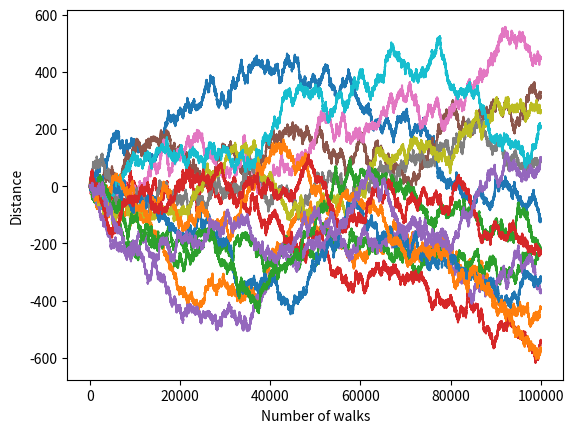

Generate this figure with matplotlib:
import numpy as np
import matplotlib.pyplot as plt

number_of_walks = np.linspace(0, 10**5 + 1, 10**5 + 1)
choices = [-1, 1]
plt.xlabel("Number of walks")
plt.ylabel("Distance")

for j in range(15):
    distances = [0]
    for i in range(10**5):
        distances.append(distances[i] + np.random.choice(choices))
    plt.plot(number_of_walks, distances)

plt.savefig("Figure1.png")
plt.show()